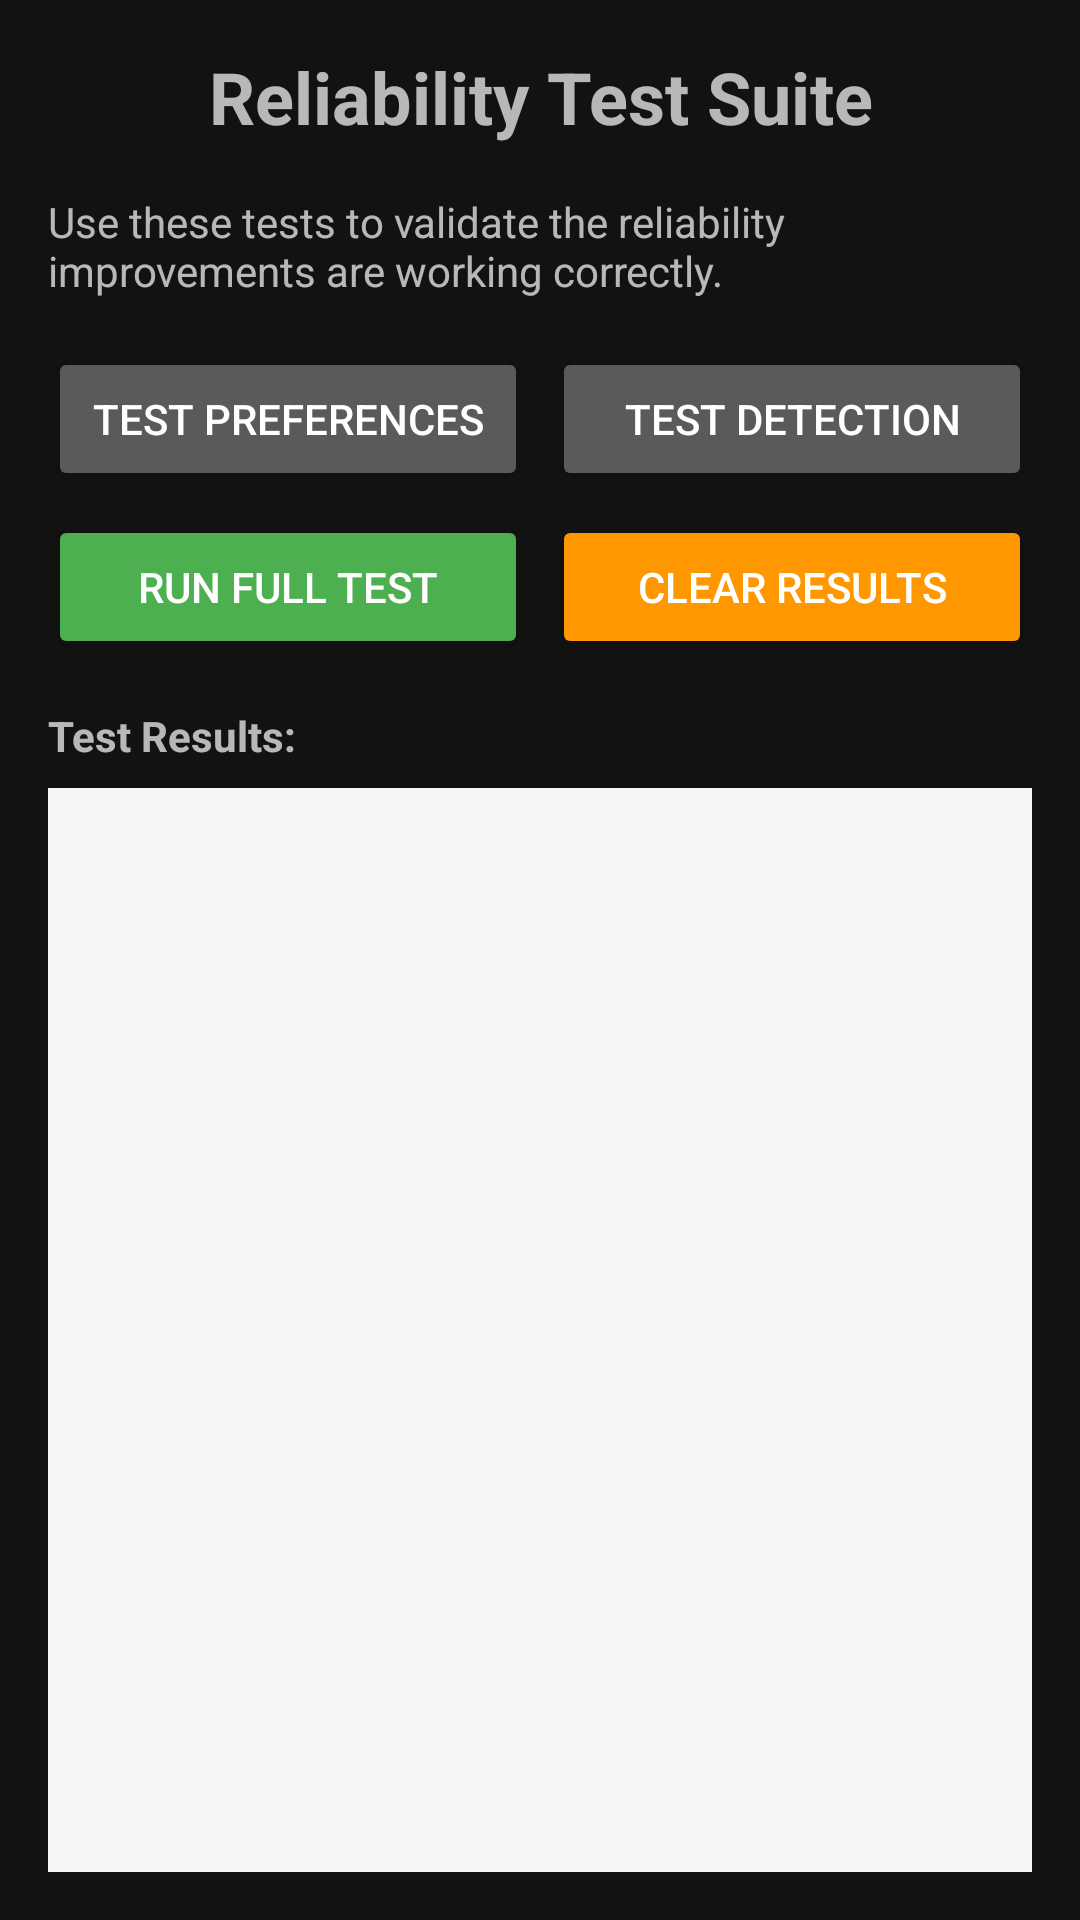

Android layout source for this screen:
<!-- AndroidManifest.xml: application theme AppTheme -->
<!-- res/layout/activity_reliability_test.xml -->
<?xml version="1.0" encoding="utf-8"?>
<LinearLayout xmlns:android="http://schemas.android.com/apk/res/android"
    android:layout_width="match_parent"
    android:layout_height="match_parent"
    android:orientation="vertical"
    android:padding="16dp">

    <TextView
        android:layout_width="match_parent"
        android:layout_height="wrap_content"
        android:text="Reliability Test Suite"
        android:textSize="24sp"
        android:textStyle="bold"
        android:gravity="center"
        android:layout_marginBottom="16dp" />

    <TextView
        android:layout_width="match_parent"
        android:layout_height="wrap_content"
        android:text="Use these tests to validate the reliability improvements are working correctly."
        android:textSize="14sp"
        android:layout_marginBottom="16dp" />

    <LinearLayout
        android:layout_width="match_parent"
        android:layout_height="wrap_content"
        android:orientation="horizontal"
        android:layout_marginBottom="8dp">

        <Button
            android:id="@+id/test_preferences_btn"
            android:layout_width="0dp"
            android:layout_height="wrap_content"
            android:layout_weight="1"
            android:text="Test Preferences"
            android:layout_marginEnd="4dp" />

        <Button
            android:id="@+id/test_button_detection_btn"
            android:layout_width="0dp"
            android:layout_height="wrap_content"
            android:layout_weight="1"
            android:text="Test Detection"
            android:layout_marginStart="4dp" />

    </LinearLayout>



    <LinearLayout
        android:layout_width="match_parent"
        android:layout_height="wrap_content"
        android:orientation="horizontal"
        android:layout_marginBottom="16dp">

        <Button
            android:id="@+id/run_full_test_btn"
            android:layout_width="0dp"
            android:layout_height="wrap_content"
            android:layout_weight="1"
            android:text="Run Full Test"
            android:layout_marginEnd="4dp"
            android:backgroundTint="#4CAF50" />

        <Button
            android:id="@+id/clear_results_btn"
            android:layout_width="0dp"
            android:layout_height="wrap_content"
            android:layout_weight="1"
            android:text="Clear Results"
            android:layout_marginStart="4dp"
            android:backgroundTint="#FF9800" />

    </LinearLayout>

    <TextView
        android:layout_width="match_parent"
        android:layout_height="wrap_content"
        android:text="Test Results:"
        android:textStyle="bold"
        android:layout_marginBottom="8dp" />

    <ScrollView
        android:id="@+id/scroll_view"
        android:layout_width="match_parent"
        android:layout_height="0dp"
        android:layout_weight="1"
        android:background="#F5F5F5"
        android:padding="8dp">

        <TextView
            android:id="@+id/test_results"
            android:layout_width="match_parent"
            android:layout_height="wrap_content"
            android:fontFamily="monospace"
            android:textSize="12sp"
            android:textColor="#333333" />

    </ScrollView>

</LinearLayout>
<!-- resources referenced by this layout -->
<resources>
  <style name="AppBaseTheme" parent="Theme.MaterialComponents.NoActionBar">
          <item name="android:statusBarColor">@color/background_surface</item>
          <item name="android:windowLightStatusBar">false</item>
          <item name="android:navigationBarColor">@color/background_surface</item>
          <item name="android:windowLightNavigationBar">false</item>
      </style>
  <color name="primary_color">#6366F1</color>
  <color name="text_on_primary">#FFFFFF</color>
  <color name="primary_light">#A5B4FC</color>
  <color name="text_primary">#FFFFFF</color>
  <color name="secondary_color">#EC4899</color>
  <color name="white">#FFFFFF</color>
  <color name="surface_1">#2D3748</color>
  <color name="text_on_surface">#FFFFFF</color>
  <color name="surface_2">#374151</color>
  <color name="text_secondary">#A0AEC0</color>
  <color name="background_light">#1A1B3A</color>
  <color name="error">#EF4444</color>
  <style name="PremiumCardViewStyle" parent="Widget.MaterialComponents.CardView">
          <item name="cardCornerRadius">16dp</item>
          <item name="cardElevation">4dp</item>
          <item name="strokeWidth">1dp</item>
          <item name="strokeColor">@color/divider_color</item>
          <item name="cardBackgroundColor">@color/surface_1</item>
      </style>
  <style name="PremiumButtonStyle" parent="Widget.MaterialComponents.Button">
          <item name="cornerRadius">16dp</item>
          <item name="android:textSize">16sp</item>
          <item name="android:fontFamily">sans-serif-medium</item>
          <item name="android:letterSpacing">0.01</item>
          <item name="android:textAllCaps">false</item>
      </style>
  <style name="PremiumToolbarStyle" parent="Widget.MaterialComponents.Toolbar">
          <item name="titleTextColor">@android:color/white</item>
          <item name="subtitleTextColor">@android:color/white</item>
          <item name="android:theme">@style/ThemeOverlay.AppCompat.Dark.ActionBar</item>
      </style>
  <style name="PremiumPopupMenu" parent="Widget.MaterialComponents.PopupMenu">
          <item name="android:popupBackground">@color/surface_1</item>
      </style>
  <style name="PremiumOverflowMenu" parent="Widget.MaterialComponents.PopupMenu.Overflow">
          <item name="android:popupBackground">@color/surface_1</item>
      </style>
  <style name="OverflowButtonStyle" parent="Widget.AppCompat.ActionButton.Overflow">
          <item name="android:tint">@android:color/white</item>
      </style>
  <style name="MenuTextAppearance" parent="TextAppearance.AppCompat.Widget.PopupMenu.Large">
          <item name="android:textColor">@android:color/white</item>
          <item name="android:textSize">16sp</item>
      </style>
  <!-- drawable premium_background_gradient (drawable) -->
  <?xml version="1.0" encoding="utf-8"?>
  <shape xmlns:android="http://schemas.android.com/apk/res/android"
      android:shape="rectangle">
      <gradient
          android:angle="135"
          android:startColor="@color/background_light"
          android:endColor="#0F1419"
          android:type="linear" />
  </shape>
  <style name="PremiumWindowAnimation" parent="@android:style/Animation.Activity">
          <item name="android:activityOpenEnterAnimation">@anim/premium_card_enter</item>
          <item name="android:activityOpenExitAnimation">@anim/fade_out</item>
          <item name="android:activityCloseEnterAnimation">@anim/fade_in</item>
          <item name="android:activityCloseExitAnimation">@anim/fade_out</item>
      </style>
  <color name="background_surface">#1A1B3A</color>
  <color name="divider_color">#374151</color>
</resources>
